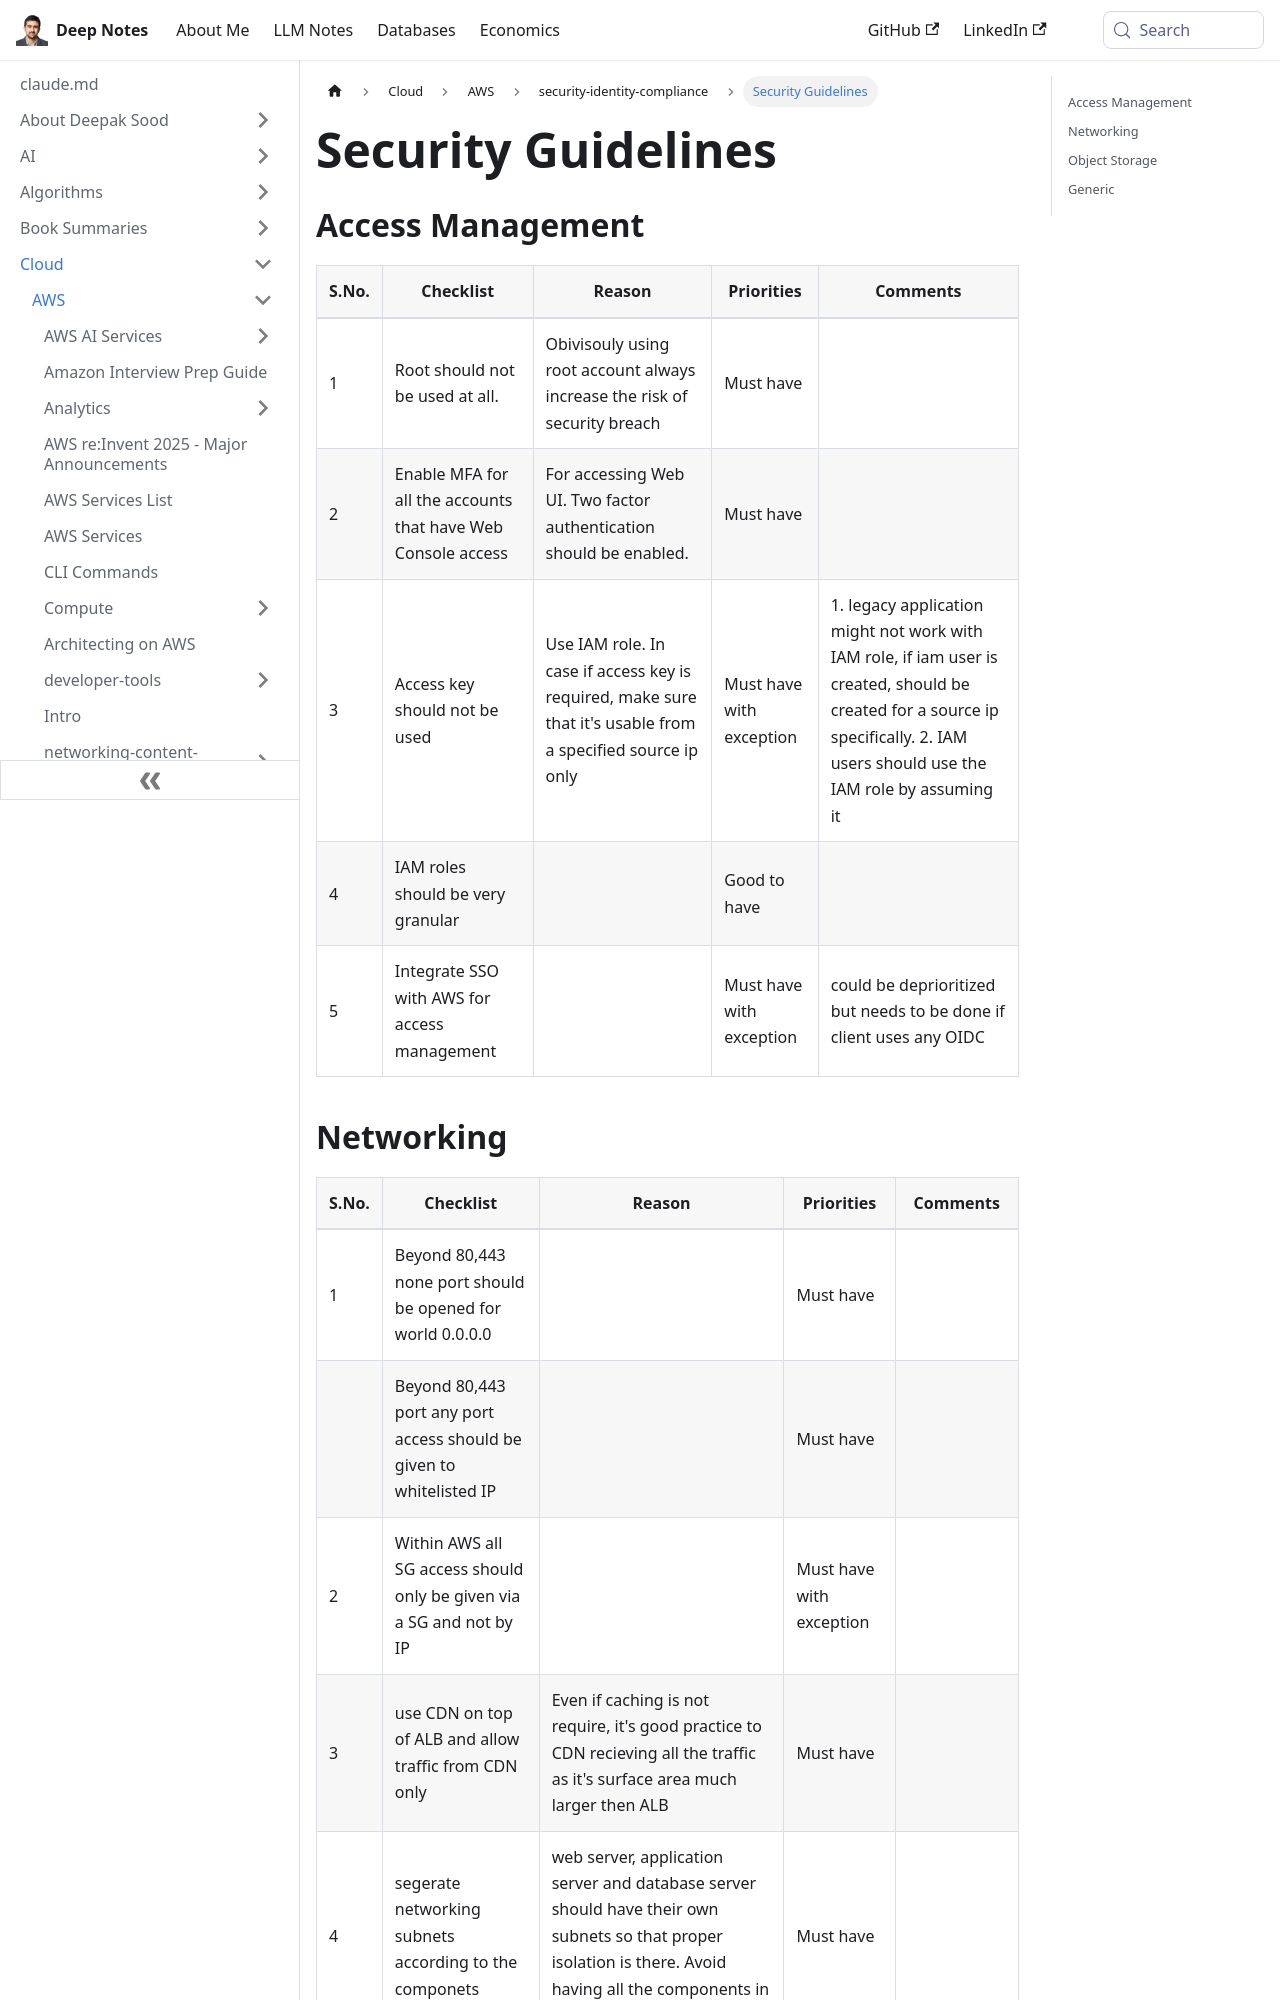

repository: deepaksood619/deepaksood619.github.io · page: cloud/aws/security-identity-compliance/security-guidelines/index.html · generator: docusaurus

---
slug: /cloud/aws/security-identity-compliance/security-guidelines
title: Security Guidelines
description: Discover essential security guidelines for effective access management, prioritizing safety and compliance in your organization.
created: 2024-03-13
updated: 2026-07-05
---
## Access Management

| S.No. | Checklist                                                    | Reason                                                                                                      | Priorities               | Comments                                                                                                                                                                                 |
| ----- | ------------------------------------------------------------ | ----------------------------------------------------------------------------------------------------------- | ------------------------ | ---------------------------------------------------------------------------------------------------------------------------------------------------------------------------------------- |
| 1     | Root should not be used at all.                              | Obivisouly using root account always increase the risk of security breach                                   | Must have                |                                                                                                                                                                                          |
| 2     | Enable MFA for all the accounts that have Web Console access | For accessing Web UI. Two factor authentication should be enabled.                                          | Must have                |                                                                                                                                                                                          |
| 3     | Access key should not be used                                | Use IAM role. In case if access key is required, make sure that it's usable from a specified source ip only | Must have with exception | 1. legacy application might not work with IAM role, if iam user is created, should be created for a source ip specifically.  2. IAM users should use the IAM role by assuming it |
| 4     | IAM roles should be very granular                            |                                                                                                             | Good to have             |                                                                                                                                                                                          |
| 5     | Integrate SSO with AWS for access management                 |                                                                                                             | Must have with exception | could be deprioritized but needs to be done if client uses any OIDC                                                                                                                      |
